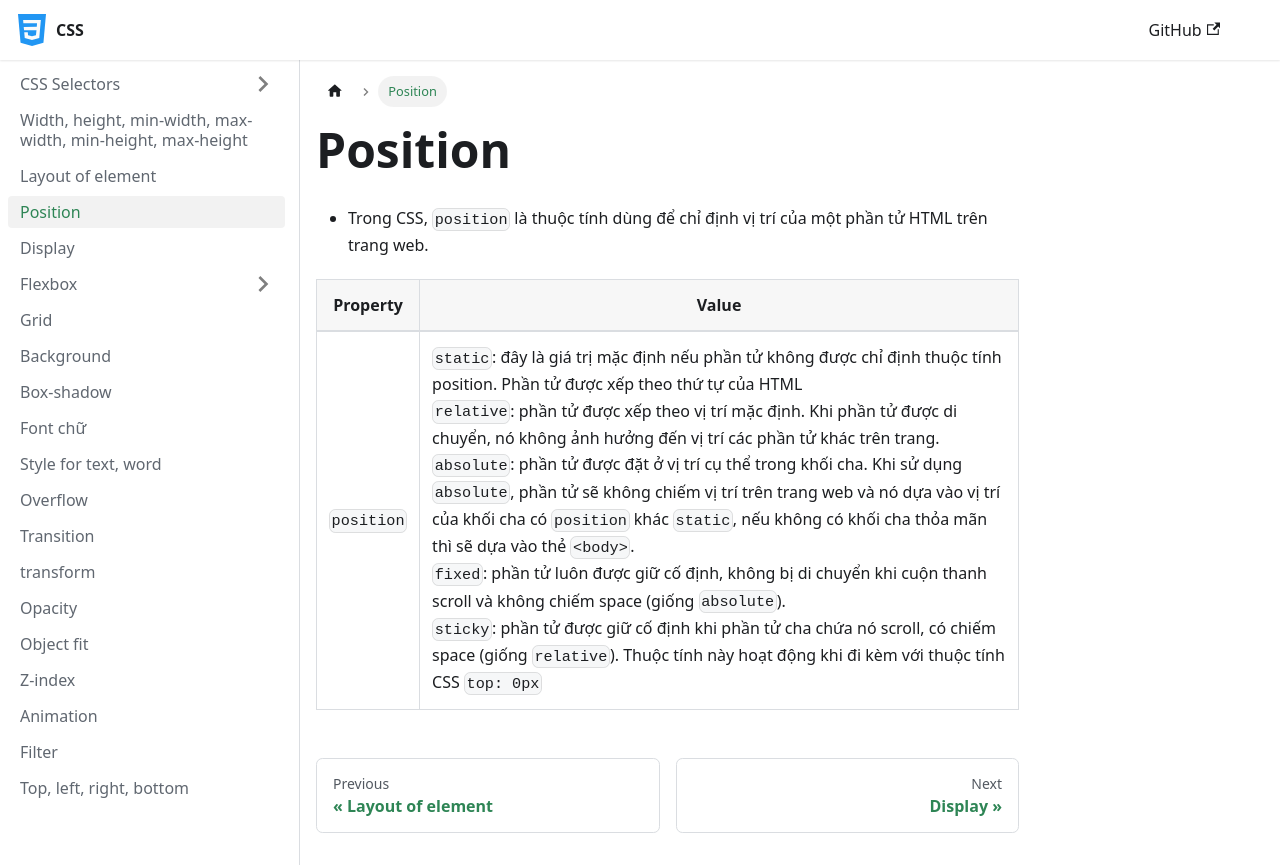

repository: nmc-docs/css · page: position/index.html · generator: docusaurus

---
sidebar_position: 4
---

# Position

- Trong CSS, `position` là thuộc tính dùng để chỉ định vị trí của một phần tử HTML trên trang web.

| Property   | Value                                                                                                                                                                                                                                                                                                                                                                                                                                                                                                                                                                                                                                                                                                                                                                                                                                                     |
| ---------- | --------------------------------------------------------------------------------------------------------------------------------------------------------------------------------------------------------------------------------------------------------------------------------------------------------------------------------------------------------------------------------------------------------------------------------------------------------------------------------------------------------------------------------------------------------------------------------------------------------------------------------------------------------------------------------------------------------------------------------------------------------------------------------------------------------------------------------------------------------- |
| `position` | `static`: đây là giá trị mặc định nếu phần tử không được chỉ định thuộc tính position. Phần tử được xếp theo thứ tự của HTML<br />`relative`: phần tử được xếp theo vị trí mặc định. Khi phần tử được di chuyển, nó không ảnh hưởng đến vị trí các phần tử khác trên trang.<br />`absolute`: phần tử được đặt ở vị trí cụ thể trong khối cha. Khi sử dụng `absolute`, phần tử sẽ không chiếm vị trí trên trang web và nó dựa vào vị trí của khối cha có `position` khác `static`, nếu không có khối cha thỏa mãn thì sẽ dựa vào thẻ `<body>`.<br />`fixed`: phần tử luôn được giữ cố định, không bị di chuyển khi cuộn thanh scroll và không chiếm space (giống `absolute`).<br />`sticky`: phần tử được giữ cố định khi phần tử cha chứa nó scroll, có chiếm space (giống `relative`). Thuộc tính này hoạt động khi đi kèm với thuộc tính CSS `top: 0px` |
